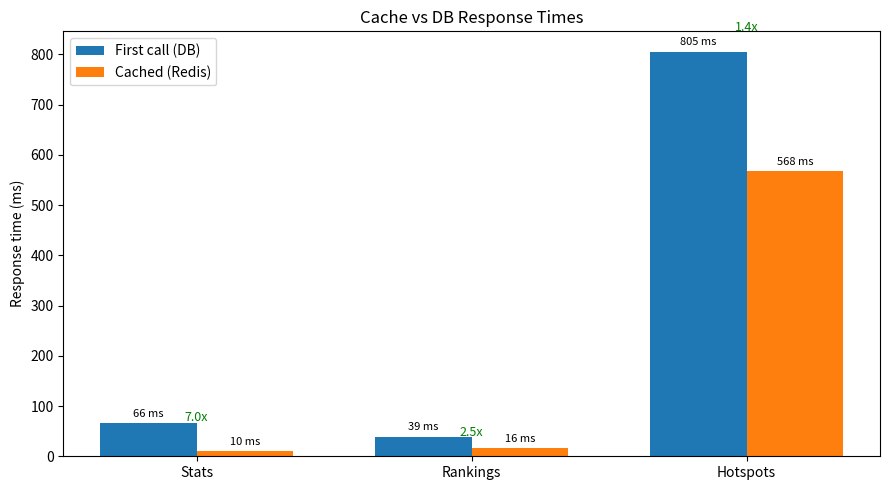

The script that saved this image:
#!/usr/bin/env python3
"""Generate a PNG summarizing cache vs. DB timings.

Usage:
  python scripts/generate_stats_image.py --input results/perf/redis_cache_test.json --output results/perf/cache_stats.png

If the input JSON is missing, the script will use embedded sample data.
"""
import argparse
import json
import os
import math

try:
    import matplotlib
    matplotlib.use('Agg')
    import matplotlib.pyplot as plt
    USE_MATPLOTLIB = True
except Exception:
    USE_MATPLOTLIB = False
    HAVE_PIL = False
    try:
        from PIL import Image, ImageDraw, ImageFont
        HAVE_PIL = True
    except Exception:
        HAVE_PIL = False

SAMPLE = {
    "stats": {"first_ms": 66.28, "cached_ms": 9.52},
    "rankings": {"first_ms": 39.11, "cached_ms": 15.94},
    "hotspots": {"first_ms": 805.39, "cached_ms": 568.00}
}


def load_metrics(path):
    if not path or not os.path.exists(path):
        return SAMPLE
    with open(path, 'r', encoding='utf-8') as f:
        data = json.load(f)
    # Expect structure like {"stats": {"first_ms":.., "cached_ms":..}, ...}
    return data


def make_chart(metrics, outpath):
    endpoints = list(metrics.keys())
    first = [metrics[e].get('first_ms', 0) for e in endpoints]
    cached = [metrics[e].get('cached_ms', 0) for e in endpoints]

    os.makedirs(os.path.dirname(outpath) or '.', exist_ok=True)

    if USE_MATPLOTLIB:
        x = range(len(endpoints))
        width = 0.35

        fig, ax = plt.subplots(figsize=(9,5))
        bars1 = ax.bar([i - width/2 for i in x], first, width, label='First call (DB)')
        bars2 = ax.bar([i + width/2 for i in x], cached, width, label='Cached (Redis)')

        ax.set_ylabel('Response time (ms)')
        ax.set_title('Cache vs DB Response Times')
        ax.set_xticks(list(x))
        ax.set_xticklabels([e.capitalize() for e in endpoints])
        ax.legend()

        # Annotate bars and show speedup
        for i, (b1, b2) in enumerate(zip(bars1, bars2)):
            h1 = b1.get_height()
            h2 = b2.get_height()
            ax.annotate(f'{h1:.0f} ms', xy=(b1.get_x()+b1.get_width()/2, h1), xytext=(0,3), textcoords='offset points', ha='center', va='bottom', fontsize=8)
            ax.annotate(f'{h2:.0f} ms', xy=(b2.get_x()+b2.get_width()/2, h2), xytext=(0,3), textcoords='offset points', ha='center', va='bottom', fontsize=8)
            if h2 > 0 and h1 > 0:
                speedup = h1 / h2
                ax.annotate(f'{speedup:.1f}x', xy=(i, max(h1,h2)*1.05), ha='center', fontsize=9, color='green')

        plt.tight_layout()
        fig.savefig(outpath, dpi=150)
        print(f'Wrote chart to: {outpath}')
    else:
        if HAVE_PIL:
            # Fallback: create a simple text image using Pillow
            text_lines = ["Cache vs DB Response Times"]
            for e, f_ms, c_ms in zip(endpoints, first, cached):
                speed = f_ms / c_ms if c_ms and c_ms > 0 else 0
                text_lines.append(f"{e.capitalize()}: first={f_ms:.0f}ms, cached={c_ms:.0f}ms, {speed:.1f}x")

            # Image sizing
            width = 800
            line_height = 24
            height = line_height * (len(text_lines) + 2)
            img = Image.new('RGB', (width, height), color='white')
            draw = ImageDraw.Draw(img)
            try:
                font = ImageFont.truetype('arial.ttf', 14)
            except Exception:
                font = ImageFont.load_default()

            y = 10
            for line in text_lines:
                draw.text((10, y), line, fill='black', font=font)
                y += line_height

            img.save(outpath)
            print(f'Wrote fallback text image to: {outpath}')
        else:
            # Final fallback: write a simple SVG
            svg_lines = [
                '<?xml version="1.0" encoding="UTF-8"?>',
                '<svg xmlns="http://www.w3.org/2000/svg" width="800" height="200">',
                '<rect width="100%" height="100%" fill="white"/>',
                '<g font-family="Arial, Helvetica, sans-serif" font-size="14" fill="black">',
                '<text x="10" y="24">Cache vs DB Response Times</text>'
            ]
            y = 48
            for e, f_ms, c_ms in zip(endpoints, first, cached):
                speed = f_ms / c_ms if c_ms and c_ms > 0 else 0
                svg_lines.append(f'<text x="10" y="{y}">{e.capitalize()}: first={f_ms:.0f}ms, cached={c_ms:.0f}ms, {speed:.1f}x</text>')
                y += 24
            svg_lines.append('</g>')
            svg_lines.append('</svg>')
            with open(outpath, 'w', encoding='utf-8') as f:
                f.write('\n'.join(svg_lines))
            print(f'Wrote fallback SVG to: {outpath}')


def main():
    p = argparse.ArgumentParser()
    p.add_argument('--input', '-i', help='Input JSON results file', default='results/perf/redis_cache_test.json')
    p.add_argument('--output', '-o', help='Output PNG path', default='results/perf/cache_stats.png')
    args = p.parse_args()

    metrics = load_metrics(args.input)
    # normalize keys to expected names if possible
    expected_keys = ['stats', 'rankings', 'hotspots']
    use = {k: metrics.get(k, SAMPLE[k]) for k in expected_keys}

    make_chart(use, args.output)


if __name__ == '__main__':
    main()
